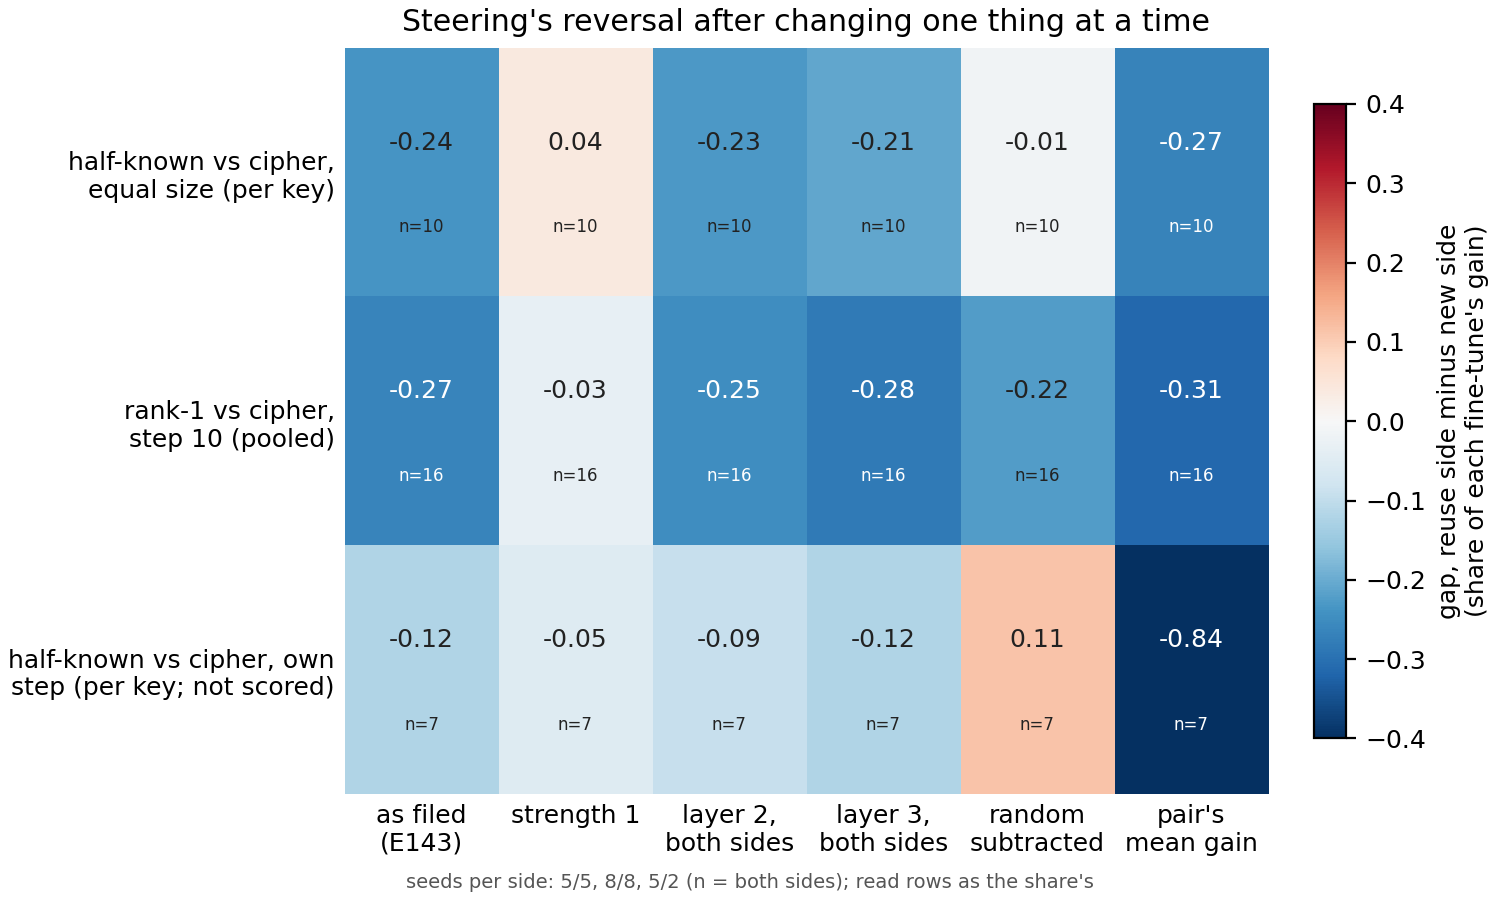

The table this chart was drawn from, first rows:
pair, reading, gap, spread, call, reversal
e54_matched, filed, -0.237, 0.2062, separates, holds
e54_matched, strength1, 0.03798, 0.03255, does not, moved
e54_matched, layer2, -0.2286, 0.1333, separates, holds
e54_matched, layer3, -0.2087, 0.2173, does not, moved
e54_matched, random_subtracted, -0.01446, 0.2012, does not, moved
e54_matched, pair_gain, -0.2657, 0.2103, separates, holds
open_pair_c3, filed, -0.2652, 0.07737, separates, holds
open_pair_c3, strength1, -0.03178, 0.07088, does not, moved
open_pair_c3, layer2, -0.2488, 0.07949, separates, holds
open_pair_c3, layer3, -0.2838, 0.09768, separates, holds
open_pair_c3, random_subtracted, -0.2226, 0.125, separates, holds
open_pair_c3, pair_gain, -0.314, 0.1123, separates, holds
e54_own, filed, -0.1196, 0.05893, separates, holds
e54_own, strength1, -0.05064, 0.03255, does not, moved
e54_own, layer2, -0.09074, 0.07228, does not, moved
e54_own, layer3, -0.1196, 0.05893, separates, holds
e54_own, random_subtracted, 0.115, 0.2012, does not, moved
e54_own, pair_gain, -0.8414, 0.05542, separates, holds
